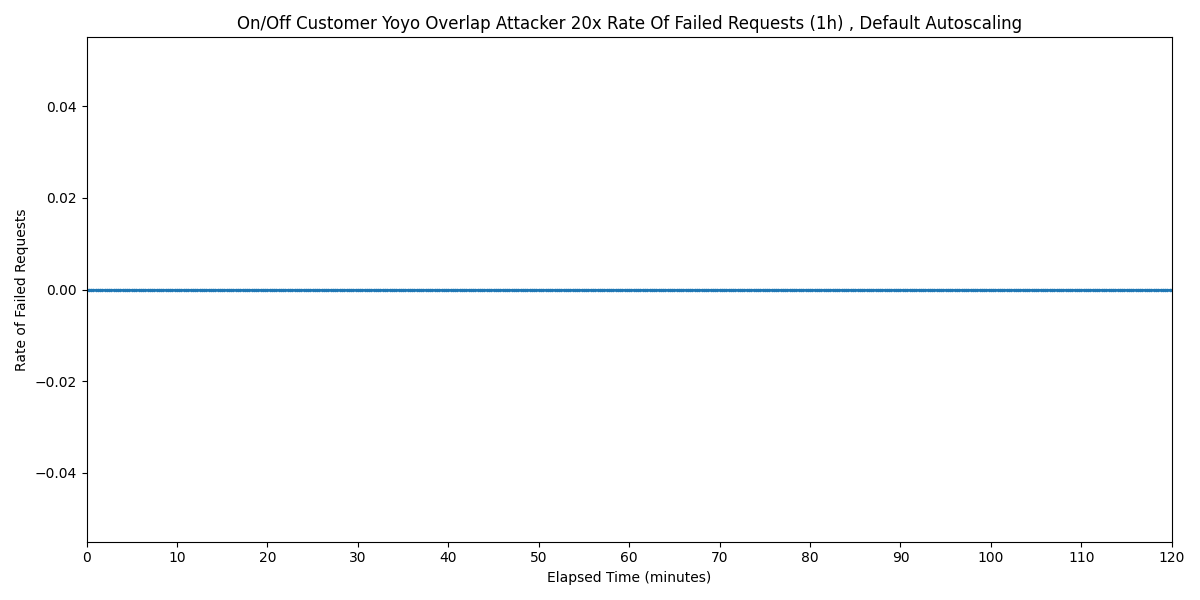

The data file committed next to this chart (first rows):
Timestamp, Rate of Failed Requests
2025-03-27 14:27:21.342, 0
2025-03-27 14:27:36.342, 0
2025-03-27 14:27:51.342, 0
2025-03-27 14:28:06.342, 0
2025-03-27 14:28:21.342, 0
2025-03-27 14:28:36.342, 0
2025-03-27 14:28:51.342, 0
2025-03-27 14:29:06.342, 0
2025-03-27 14:29:21.342, 0
2025-03-27 14:29:36.342, 0
2025-03-27 14:29:51.342, 0
2025-03-27 14:30:06.342, 0
2025-03-27 14:30:21.342, 0
2025-03-27 14:30:36.342, 0
2025-03-27 14:30:51.342, 0
2025-03-27 14:31:06.342, 0
2025-03-27 14:31:21.342, 0
2025-03-27 14:31:36.342, 0
2025-03-27 14:31:51.342, 0
2025-03-27 14:32:06.342, 0
2025-03-27 14:32:21.342, 0
2025-03-27 14:32:36.342, 0
2025-03-27 14:32:51.342, 0
2025-03-27 14:33:06.342, 0
2025-03-27 14:33:21.342, 0
2025-03-27 14:33:36.342, 0
2025-03-27 14:33:51.342, 0
2025-03-27 14:34:06.342, 0
2025-03-27 14:34:21.342, 0
2025-03-27 14:34:36.342, 0
2025-03-27 14:34:51.342, 0
2025-03-27 14:35:06.342, 0
2025-03-27 14:35:21.342, 0
2025-03-27 14:35:36.342, 0
2025-03-27 14:35:51.342, 0
2025-03-27 14:36:06.342, 0
2025-03-27 14:36:21.342, 0
2025-03-27 14:36:36.342, 0
2025-03-27 14:36:51.342, 0
2025-03-27 14:37:06.342, 0
2025-03-27 14:37:21.342, 0
2025-03-27 14:37:36.342, 0
2025-03-27 14:37:51.342, 0
2025-03-27 14:38:06.342, 0
2025-03-27 14:38:21.342, 0
2025-03-27 14:38:36.342, 0
2025-03-27 14:38:51.342, 0
2025-03-27 14:39:06.342, 0
2025-03-27 14:39:21.342, 0
2025-03-27 14:39:36.342, 0
2025-03-27 14:39:51.342, 0
2025-03-27 14:40:06.342, 0
2025-03-27 14:40:21.342, 0
2025-03-27 14:40:36.342, 0
2025-03-27 14:40:51.342, 0
2025-03-27 14:41:06.342, 0
2025-03-27 14:41:21.342, 0
2025-03-27 14:41:36.342, 0
2025-03-27 14:41:51.342, 0
2025-03-27 14:42:06.342, 0
... 421 more rows
